Run: headless pygame with SDL's dummy video driver; simulated clock (each Clock.tick advances the game by its frame time, no real sleeping); random seed 0; keys injected as events and as key.get_pressed() state; no mouse input.
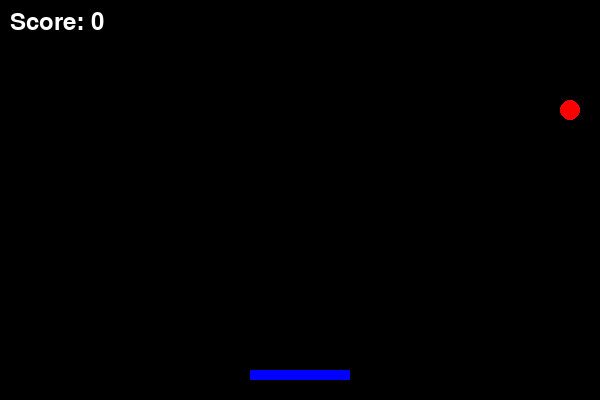
Frame 1 of 4 · flips 1–60 · no input
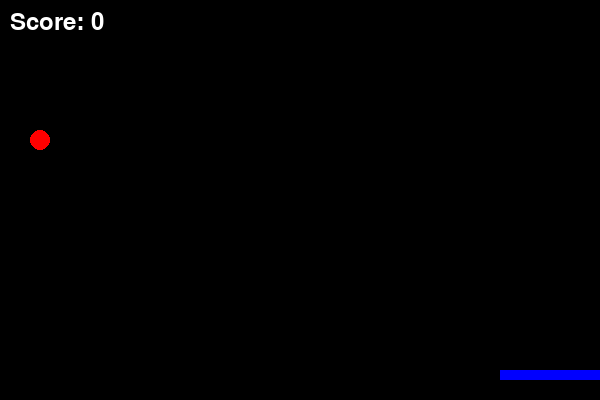
Frame 2 of 4 · flips 61–180 · tapped SPACE, RETURN · held RIGHT (→), D
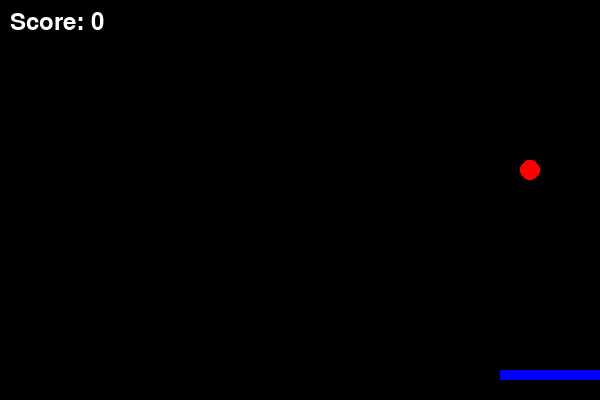
Frame 3 of 4 · flips 181–300 · held DOWN (↓), S
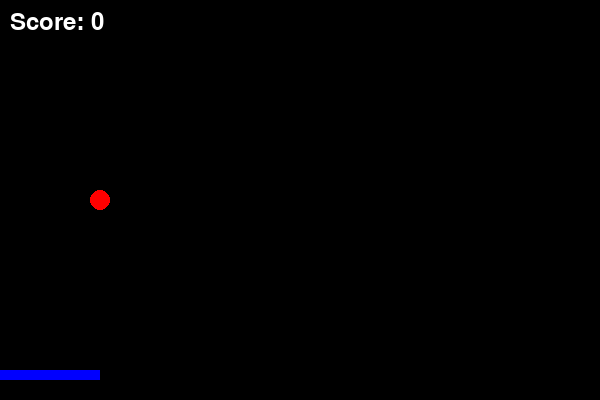
Frame 4 of 4 · flips 301–420 · held LEFT (←), A, UP (↑), W

The pygame program that drew these frames:

# Inheritance:
# The Paddle and Ball classes both inherit from a base class GameObject.
# The GameObject class defines common properties (like rect for dimensions and position) and methods (like draw()).
# This promotes code reuse since both objects share similar attributes but can have their own specific methods.

# Polymorphism:
# Both Paddle and Ball override the draw() method of GameObject to provide their own specific implementations (polymorphism).
# Paddle uses pygame.draw.rect() to draw a rectangle.
# Ball uses pygame.draw.ellipse() to draw a ball.
# In the game loop, the same draw() method is called for both the Paddle and Ball objects, even though they each implement it differently.

# Encapsulation:
# The game objects (Paddle and Ball) manage their internal state (like position, speed, and dimensions) and expose methods (like move() and draw()) to interact with them. External code cannot directly modify the internal state of these objects but can interact with them through methods.

# Summary of Concepts Demonstrated:
# Encapsulation: The internal properties of each object are encapsulated within their class (e.g., the ball's position and speed).

# Polymorphism: Both the Paddle and Ball classes override the draw() method, and the same method call behaves differently depending on the object type.

# Inheritance: The Paddle and Ball classes inherit from a common GameObject class, allowing shared functionality and properties, reducing code duplication.

import pygame
import random

# Initialize Pygame
pygame.init()

# Screen dimensions
WIDTH, HEIGHT = 600, 400
screen = pygame.display.set_mode((WIDTH, HEIGHT))
pygame.display.set_caption("Bat and Ball Game")

# Define colors
WHITE = (255, 255, 255)
BLACK = (0, 0, 0)
RED = (255, 0, 0)
BLUE = (0, 0, 255)

# Base class for all game objects (Inheritance)
class GameObject:
    def __init__(self, x, y, width, height, color):
        self.rect = pygame.Rect(x, y, width, height)
        self.color = color

    # Polymorphic draw method
    def draw(self, screen):
        pygame.draw.rect(screen, self.color, self.rect)

# Derived class for the Paddle (inherits from GameObject)
class Paddle(GameObject):
    def __init__(self):
        # Inherit GameObject's constructor
        super().__init__(WIDTH // 2 - 50, HEIGHT - 30, 100, 10, BLUE)
        self.speed = 10
    
    # Paddle-specific movement methods
    def move_left(self):
        if self.rect.left > 0:
            self.rect.x -= self.speed
    
    def move_right(self):
        if self.rect.right < WIDTH:
            self.rect.x += self.speed

    # Paddle has its own draw method, can be further customized
    def draw(self, screen):
        pygame.draw.rect(screen, self.color, self.rect)  # Inherited method, but could be customized further

# Derived class for the Ball (inherits from GameObject)
class Ball(GameObject):
    def __init__(self):
        # Inherit GameObject's constructor
        super().__init__(WIDTH // 2, HEIGHT // 2, 20, 20, RED)
        self.speed_x = random.choice([-5, 5])
        self.speed_y = -5
    
    # Ball-specific movement logic
    def move(self):
        self.rect.x += self.speed_x
        self.rect.y += self.speed_y

        # Bounce off the walls
        if self.rect.left <= 0 or self.rect.right >= WIDTH:
            self.speed_x *= -1
        if self.rect.top <= 0:
            self.speed_y *= -1

    # Reset ball position after missing the paddle
    def reset_position(self):
        self.rect.x = WIDTH // 2 - 10
        self.rect.y = HEIGHT // 2 - 10
        self.speed_y *= -1  # Change direction after reset

    # Overriding draw method to show polymorphism
    def draw(self, screen):
        pygame.draw.ellipse(screen, self.color, self.rect)  # Different from Paddle's rectangular draw

# Game loop
def main():
    clock = pygame.time.Clock()
    paddle = Paddle()
    ball = Ball()
    running = True
    score = 0
    font = pygame.font.SysFont(None, 36)

    while running:
        # Handle events
        for event in pygame.event.get():
            if event.type == pygame.QUIT:
                running = False

        # Get keys for movement
        keys = pygame.key.get_pressed()
        if keys[pygame.K_LEFT]:
            paddle.move_left()
        if keys[pygame.K_RIGHT]:
            paddle.move_right()

        # Move ball
        ball.move()

        # Check collision between ball and paddle
        if ball.rect.colliderect(paddle.rect):
            ball.speed_y *= -1
            score += 1  # Increase score when the ball hits the paddle

        # Check if ball goes below the paddle (misses)
        if ball.rect.bottom >= HEIGHT:
            ball.reset_position()
            score = 0  # Reset score on miss

        # Clear screen
        screen.fill(BLACK)

        # Draw paddle and ball (polymorphism in action)
        paddle.draw(screen)
        ball.draw(screen)

        # Display score
        score_text = font.render(f"Score: {score}", True, WHITE)
        screen.blit(score_text, (10, 10))

        # Update screen
        pygame.display.flip()
        clock.tick(60)

    pygame.quit()

if __name__ == "__main__":
    main()
